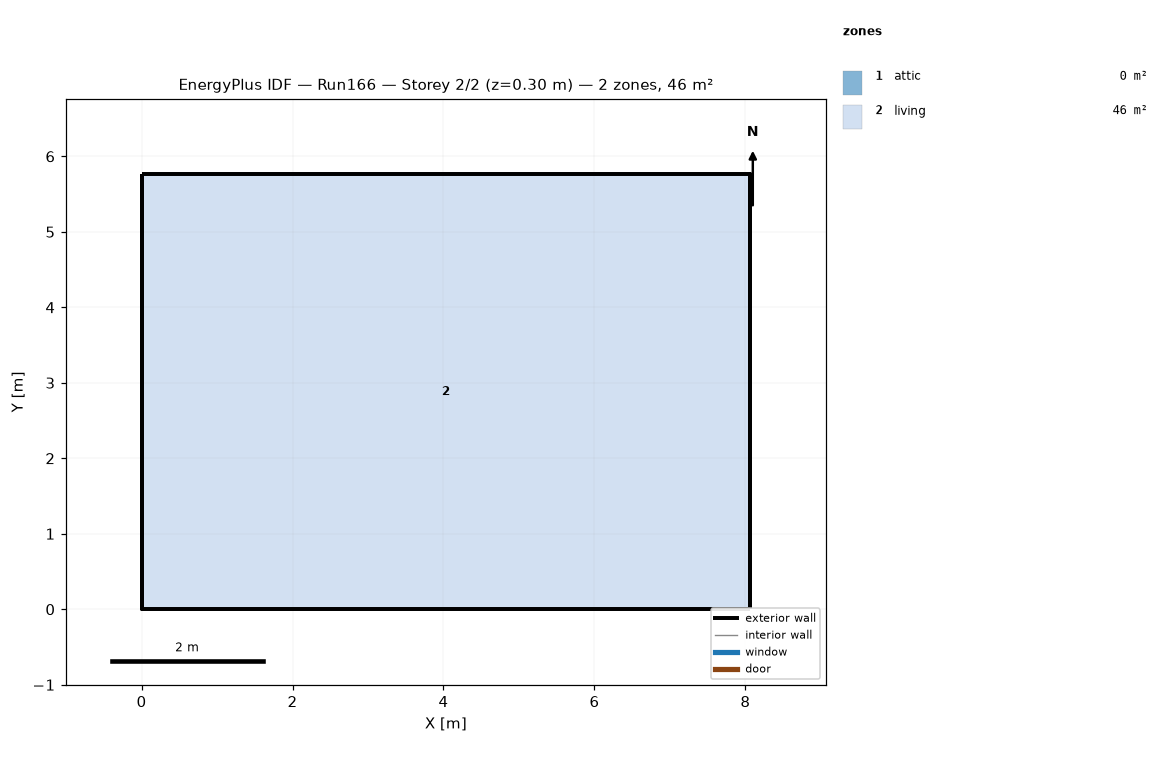
=== STOREY PLAN SPEC (per zone: floor XY polygon, exterior-wall plan segments, windows/doors) ===
zone 1: attic  (0.0 m²)
  exterior wall: (8.06, 0.00) – (8.06, 5.76) – (8.06, 2.88)  [8.6 m]
  exterior wall: (0.00, 5.76) – (0.00, 0.00) – (0.00, 2.88)  [8.6 m]
zone 2: living  (46.5 m²)
  floor: (0.00, 0.00) (0.00, 5.76) (8.06, 5.76) (8.06, 0.00)
  exterior wall: (0.00, 0.00) – (8.06, 0.00)  [8.1 m]
  exterior wall: (8.06, 0.00) – (8.06, 5.76)  [5.8 m]
  exterior wall: (8.06, 5.76) – (0.00, 5.76)  [8.1 m]
  exterior wall: (0.00, 5.76) – (0.00, 0.00)  [5.8 m]

=== DERIVED (storey summary) ===
Building: Run166
Storey: 2 of 2  (floor level z = 0.30 m)
Storey gross floor area: 46.5 m²
Zones on this storey: 2
  - attic: floor 0.0 m²; exterior wall 17.3 m (7.9 m²); WWR 0.0%
  - living: floor 46.5 m²; exterior wall 27.6 m (67.4 m²); WWR 0.0%
Zone adjacency: (none detected)